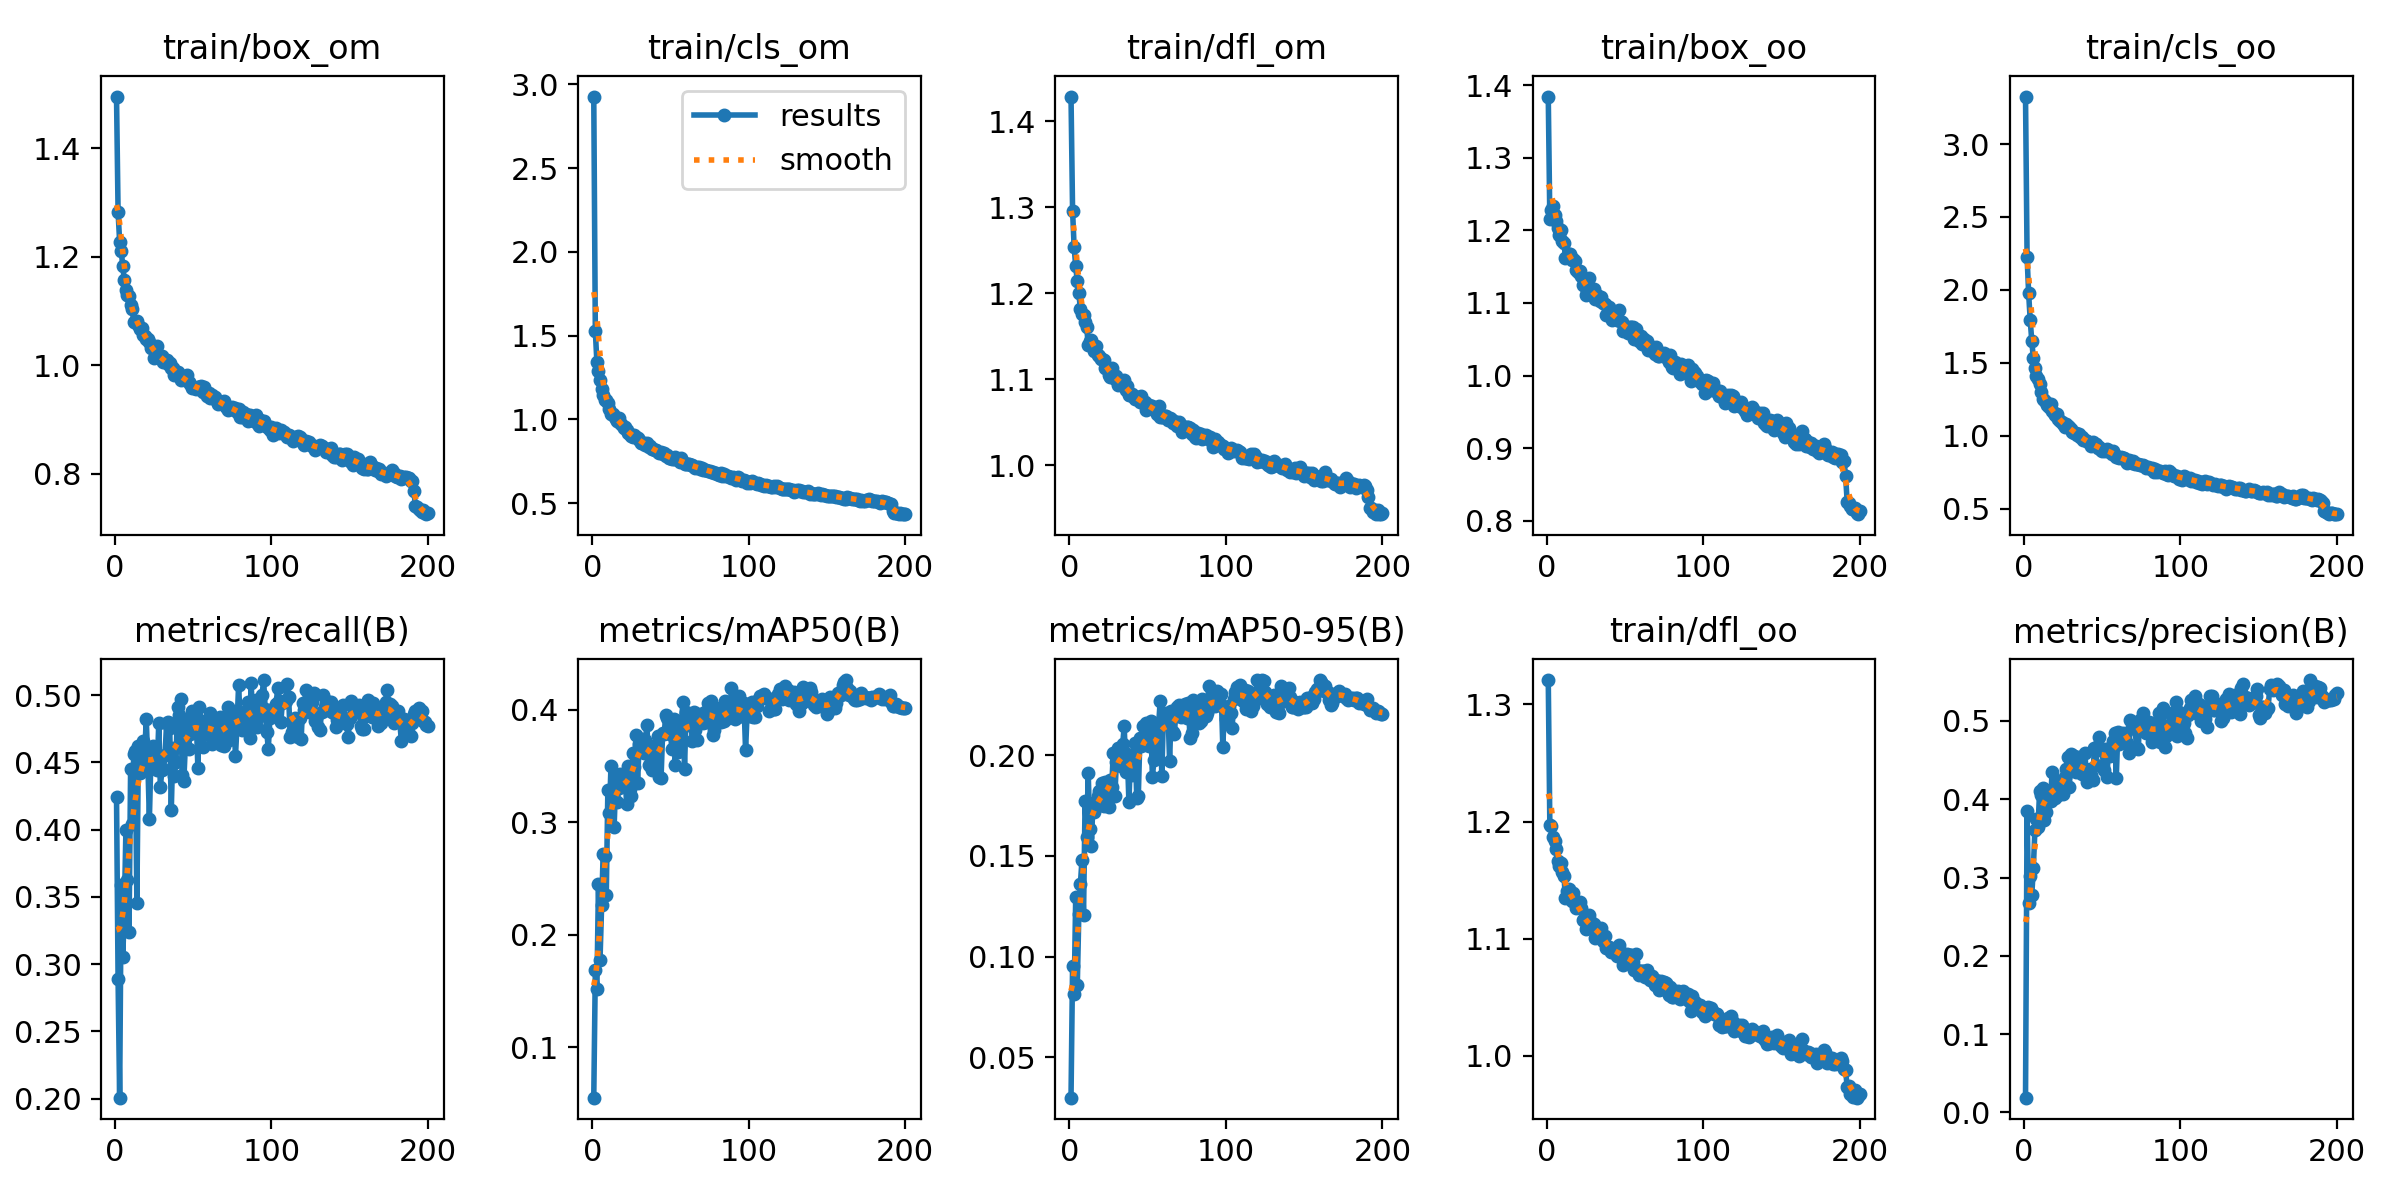

The file beside this chart, header and first rows:
epoch, train/box_om, train/cls_om, train/dfl_om, train/box_oo, train/cls_oo, train/dfl_oo, metrics/precision(B), metrics/recall(B), metrics/mAP50(B), metrics/mAP50-95(B), val/box_om, val/cls_om, val/dfl_om, val/box_oo, val/cls_oo, val/dfl_oo, lr/pg0, lr/pg1, lr/pg2
1, 1.496, 2.927, 1.429, 1.384, 3.325, 1.321, 0.01866, 0.4245, 0.05537, 0.02992, 1.149, 3.39, 1.165, 1.067, 3.853, 1.112, 0.0003619, 0.0003619, 0.0003619
2, 1.283, 1.526, 1.296, 1.215, 2.228, 1.197, 0.3852, 0.2886, 0.1687, 0.09535, 1.19, 2.83, 1.226, 1.108, 3.406, 1.152, 0.0007286, 0.0007286, 0.0007286
3, 1.228, 1.342, 1.254, 1.228, 1.976, 1.196, 0.268, 0.2007, 0.1522, 0.08121, 1.263, 2.362, 1.264, 1.221, 2.898, 1.21, 0.001092, 0.001092, 0.001092
4, 1.212, 1.291, 1.231, 1.233, 1.794, 1.187, 0.3013, 0.3585, 0.245, 0.1298, 1.23, 2.163, 1.303, 1.196, 2.41, 1.234, 0.001094, 0.001094, 0.001094
5, 1.183, 1.236, 1.214, 1.222, 1.65, 1.184, 0.2776, 0.3054, 0.1779, 0.08565, 1.351, 2.846, 1.371, 1.347, 3.075, 1.306, 0.001094, 0.001094, 0.001094
6, 1.156, 1.179, 1.2, 1.213, 1.533, 1.177, 0.3119, 0.3402, 0.2265, 0.1214, 1.134, 2.313, 1.22, 1.161, 2.584, 1.187, 0.001089, 0.001089, 0.001089
7, 1.139, 1.147, 1.181, 1.203, 1.463, 1.166, 0.3607, 0.3997, 0.2718, 0.1361, 1.2, 2.446, 1.216, 1.24, 2.653, 1.192, 0.001084, 0.001084, 0.001084
8, 1.129, 1.119, 1.176, 1.194, 1.407, 1.162, 0.3745, 0.3624, 0.2696, 0.148, 1.095, 2.296, 1.169, 1.137, 2.512, 1.153, 0.001078, 0.001078, 0.001078
9, 1.127, 1.118, 1.174, 1.201, 1.392, 1.164, 0.3648, 0.3236, 0.2358, 0.1207, 1.196, 2.459, 1.249, 1.246, 2.768, 1.223, 0.001073, 0.001073, 0.001073
10, 1.111, 1.1, 1.166, 1.186, 1.353, 1.157, 0.4104, 0.4448, 0.3284, 0.1775, 1.089, 2.194, 1.161, 1.127, 2.363, 1.143, 0.001067, 0.001067, 0.001067
11, 1.103, 1.061, 1.161, 1.183, 1.297, 1.154, 0.406, 0.4045, 0.3081, 0.1593, 1.145, 2.284, 1.181, 1.164, 2.425, 1.164, 0.001061, 0.001061, 0.001061
12, 1.08, 1.034, 1.14, 1.162, 1.253, 1.135, 0.4147, 0.4559, 0.3497, 0.191, 1.106, 2.147, 1.16, 1.143, 2.209, 1.139, 0.001056, 0.001056, 0.001056
13, 1.08, 1.031, 1.145, 1.163, 1.246, 1.14, 0.3728, 0.4587, 0.3224, 0.1633, 1.125, 2.528, 1.186, 1.164, 2.637, 1.159, 0.001051, 0.001051, 0.001051
14, 1.081, 1.022, 1.145, 1.167, 1.228, 1.142, 0.3833, 0.3455, 0.2957, 0.1549, 1.182, 2.291, 1.208, 1.206, 2.435, 1.183, 0.001045, 0.001045, 0.001045
15, 1.075, 1.003, 1.14, 1.167, 1.207, 1.137, 0.4099, 0.4623, 0.3356, 0.1764, 1.123, 2.515, 1.178, 1.162, 2.647, 1.15, 0.00104, 0.00104, 0.00104
16, 1.067, 0.9929, 1.133, 1.159, 1.2, 1.132, 0.4099, 0.4418, 0.3184, 0.1719, 1.098, 2.299, 1.155, 1.133, 2.45, 1.132, 0.001034, 0.001034, 0.001034
17, 1.068, 1.007, 1.139, 1.161, 1.218, 1.139, 0.398, 0.4503, 0.3307, 0.1744, 1.115, 2.321, 1.162, 1.157, 2.394, 1.143, 0.001028, 0.001028, 0.001028
18, 1.057, 0.9771, 1.128, 1.158, 1.169, 1.131, 0.4354, 0.4662, 0.3428, 0.1796, 1.09, 2.324, 1.156, 1.149, 2.446, 1.14, 0.001023, 0.001023, 0.001023
19, 1.054, 0.9679, 1.127, 1.145, 1.158, 1.126, 0.4101, 0.4555, 0.3374, 0.1823, 1.124, 2.278, 1.171, 1.162, 2.368, 1.149, 0.001017, 0.001017, 0.001017
20, 1.049, 0.9514, 1.123, 1.143, 1.141, 1.128, 0.401, 0.4825, 0.3326, 0.1759, 1.148, 2.403, 1.178, 1.181, 2.512, 1.159, 0.001012, 0.001012, 0.001012
21, 1.048, 0.9558, 1.124, 1.144, 1.147, 1.132, 0.4232, 0.4501, 0.34, 0.1862, 1.097, 2.367, 1.16, 1.143, 2.372, 1.157, 0.001007, 0.001007, 0.001007
22, 1.043, 0.9358, 1.122, 1.137, 1.118, 1.127, 0.4054, 0.4076, 0.3166, 0.1748, 1.131, 2.302, 1.174, 1.168, 2.385, 1.156, 0.001001, 0.001001, 0.001001
23, 1.032, 0.9175, 1.113, 1.125, 1.103, 1.116, 0.4237, 0.454, 0.3497, 0.1867, 1.101, 2.36, 1.165, 1.142, 2.408, 1.146, 0.0009955, 0.0009955, 0.0009955
24, 1.035, 0.9126, 1.113, 1.134, 1.097, 1.117, 0.4132, 0.4618, 0.3296, 0.1808, 1.103, 2.281, 1.144, 1.134, 2.361, 1.124, 0.00099, 0.00099, 0.00099
25, 1.013, 0.9032, 1.105, 1.111, 1.079, 1.108, 0.4067, 0.4607, 0.3232, 0.1741, 1.08, 2.38, 1.154, 1.123, 2.447, 1.132, 0.0009845, 0.0009845, 0.0009845
26, 1.016, 0.8928, 1.103, 1.117, 1.063, 1.11, 0.4284, 0.4552, 0.3615, 0.1876, 1.118, 2.263, 1.162, 1.156, 2.328, 1.146, 0.000979, 0.000979, 0.000979
27, 1.035, 0.9044, 1.113, 1.134, 1.078, 1.121, 0.4384, 0.4444, 0.3487, 0.184, 1.119, 2.316, 1.158, 1.151, 2.405, 1.138, 0.0009735, 0.0009735, 0.0009735
28, 1.012, 0.8982, 1.106, 1.112, 1.066, 1.114, 0.4536, 0.4794, 0.3777, 0.2011, 1.106, 2.374, 1.158, 1.136, 2.474, 1.141, 0.000968, 0.000968, 0.000968
29, 1.013, 0.8889, 1.101, 1.113, 1.062, 1.11, 0.4155, 0.4317, 0.3352, 0.1798, 1.098, 2.352, 1.167, 1.131, 2.441, 1.147, 0.0009625, 0.0009625, 0.0009625
30, 1.017, 0.8774, 1.104, 1.119, 1.048, 1.113, 0.4581, 0.444, 0.37, 0.1968, 1.093, 2.293, 1.155, 1.131, 2.33, 1.138, 0.000957, 0.000957, 0.000957
31, 1.005, 0.8613, 1.093, 1.106, 1.022, 1.101, 0.4564, 0.445, 0.369, 0.2035, 1.093, 2.337, 1.15, 1.121, 2.424, 1.134, 0.0009515, 0.0009515, 0.0009515
32, 1.008, 0.8576, 1.095, 1.111, 1.02, 1.107, 0.4557, 0.4553, 0.374, 0.1995, 1.097, 2.287, 1.167, 1.129, 2.381, 1.152, 0.000946, 0.000946, 0.000946
33, 1.009, 0.8613, 1.097, 1.107, 1.02, 1.107, 0.435, 0.479, 0.3618, 0.1947, 1.112, 2.34, 1.165, 1.149, 2.404, 1.154, 0.0009405, 0.0009405, 0.0009405
34, 1.002, 0.8497, 1.095, 1.103, 1.008, 1.106, 0.4399, 0.4802, 0.3731, 0.2054, 1.099, 2.345, 1.159, 1.143, 2.376, 1.142, 0.000935, 0.000935, 0.000935
35, 1.004, 0.8572, 1.099, 1.109, 1.014, 1.109, 0.4541, 0.4754, 0.3861, 0.2144, 1.111, 2.223, 1.158, 1.154, 2.275, 1.138, 0.0009295, 0.0009295, 0.0009295
36, 0.9952, 0.8342, 1.087, 1.1, 0.9898, 1.098, 0.4388, 0.4145, 0.3505, 0.1919, 1.126, 2.272, 1.174, 1.163, 2.376, 1.158, 0.000924, 0.000924, 0.000924
37, 0.9956, 0.8399, 1.092, 1.099, 0.9893, 1.103, 0.4323, 0.4608, 0.3589, 0.2005, 1.093, 2.332, 1.148, 1.138, 2.386, 1.13, 0.0009185, 0.0009185, 0.0009185
38, 0.9826, 0.8263, 1.082, 1.083, 0.9722, 1.092, 0.4392, 0.4399, 0.3469, 0.1766, 1.161, 2.347, 1.209, 1.183, 2.457, 1.18, 0.000913, 0.000913, 0.000913
39, 0.9884, 0.8209, 1.082, 1.094, 0.9697, 1.093, 0.4593, 0.4502, 0.3681, 0.1998, 1.106, 2.403, 1.149, 1.133, 2.434, 1.126, 0.0009075, 0.0009075, 0.0009075
40, 0.9866, 0.8178, 1.082, 1.094, 0.9612, 1.093, 0.4217, 0.4913, 0.3494, 0.19, 1.112, 2.425, 1.164, 1.144, 2.456, 1.141, 0.000902, 0.000902, 0.000902
41, 0.9823, 0.8156, 1.079, 1.084, 0.9596, 1.089, 0.4338, 0.4854, 0.3672, 0.2008, 1.116, 2.306, 1.157, 1.157, 2.388, 1.147, 0.0008965, 0.0008965, 0.0008965
42, 0.9723, 0.8045, 1.076, 1.076, 0.9525, 1.089, 0.4385, 0.4971, 0.3767, 0.2061, 1.103, 2.257, 1.15, 1.133, 2.328, 1.13, 0.000891, 0.000891, 0.000891
43, 0.9756, 0.7985, 1.077, 1.077, 0.9303, 1.089, 0.4311, 0.4403, 0.3405, 0.1786, 1.124, 2.499, 1.179, 1.165, 2.565, 1.162, 0.0008855, 0.0008855, 0.0008855
44, 0.9779, 0.8089, 1.079, 1.085, 0.9576, 1.091, 0.4249, 0.4363, 0.3392, 0.1796, 1.098, 2.43, 1.161, 1.119, 2.501, 1.141, 0.00088, 0.00088, 0.00088
45, 0.9719, 0.7963, 1.073, 1.077, 0.9434, 1.085, 0.4653, 0.4629, 0.3796, 0.2086, 1.098, 2.332, 1.151, 1.132, 2.433, 1.132, 0.0008745, 0.0008745, 0.0008745
46, 0.9817, 0.7993, 1.081, 1.09, 0.9418, 1.095, 0.444, 0.4826, 0.3782, 0.2048, 1.094, 2.341, 1.152, 1.126, 2.408, 1.13, 0.000869, 0.000869, 0.000869
47, 0.9681, 0.7815, 1.073, 1.075, 0.9154, 1.087, 0.4678, 0.4597, 0.3956, 0.2144, 1.121, 2.294, 1.167, 1.155, 2.37, 1.15, 0.0008635, 0.0008635, 0.0008635
48, 0.9662, 0.7871, 1.073, 1.073, 0.9261, 1.088, 0.4789, 0.4711, 0.393, 0.2147, 1.098, 2.217, 1.16, 1.152, 2.282, 1.157, 0.000858, 0.000858, 0.000858
49, 0.9581, 0.7695, 1.064, 1.062, 0.9006, 1.078, 0.4633, 0.4881, 0.3905, 0.2162, 1.108, 2.274, 1.15, 1.142, 2.344, 1.135, 0.0008525, 0.0008525, 0.0008525
50, 0.9604, 0.7673, 1.069, 1.065, 0.8974, 1.083, 0.4623, 0.4809, 0.3788, 0.2051, 1.109, 2.356, 1.159, 1.143, 2.418, 1.148, 0.000847, 0.000847, 0.000847
51, 0.9587, 0.7634, 1.07, 1.067, 0.9012, 1.087, 0.4369, 0.4848, 0.3651, 0.2048, 1.098, 2.372, 1.154, 1.14, 2.427, 1.141, 0.0008415, 0.0008415, 0.0008415
52, 0.9559, 0.7656, 1.066, 1.058, 0.8953, 1.08, 0.4641, 0.4804, 0.3922, 0.217, 1.093, 2.308, 1.144, 1.14, 2.361, 1.137, 0.000836, 0.000836, 0.000836
53, 0.9598, 0.776, 1.068, 1.067, 0.9085, 1.087, 0.4283, 0.4454, 0.3505, 0.1892, 1.131, 2.448, 1.169, 1.162, 2.534, 1.153, 0.0008305, 0.0008305, 0.0008305
54, 0.9603, 0.7625, 1.067, 1.066, 0.9024, 1.087, 0.4622, 0.4914, 0.3692, 0.1976, 1.089, 2.439, 1.152, 1.132, 2.446, 1.144, 0.000825, 0.000825, 0.000825
55, 0.9619, 0.7571, 1.064, 1.067, 0.8909, 1.08, 0.4546, 0.4804, 0.3622, 0.2033, 1.086, 2.455, 1.147, 1.125, 2.474, 1.14, 0.0008195, 0.0008195, 0.0008195
56, 0.9499, 0.7486, 1.059, 1.05, 0.8753, 1.074, 0.4675, 0.461, 0.3801, 0.2112, 1.087, 2.388, 1.15, 1.128, 2.404, 1.145, 0.000814, 0.000814, 0.000814
57, 0.9597, 0.7683, 1.069, 1.064, 0.8963, 1.087, 0.475, 0.4799, 0.389, 0.2154, 1.098, 2.397, 1.147, 1.139, 2.407, 1.138, 0.0008085, 0.0008085, 0.0008085
58, 0.9488, 0.7446, 1.056, 1.055, 0.867, 1.073, 0.4848, 0.4751, 0.4065, 0.2271, 1.084, 2.278, 1.147, 1.114, 2.351, 1.134, 0.000803, 0.000803, 0.000803
59, 0.9437, 0.7331, 1.056, 1.048, 0.8554, 1.069, 0.4275, 0.4809, 0.3473, 0.1895, 1.11, 2.446, 1.156, 1.147, 2.501, 1.14, 0.0007975, 0.0007975, 0.0007975
60, 0.9482, 0.7332, 1.056, 1.055, 0.8539, 1.072, 0.4861, 0.4707, 0.3981, 0.2186, 1.115, 2.347, 1.161, 1.164, 2.4, 1.157, 0.000792, 0.000792, 0.000792
... 140 more rows
